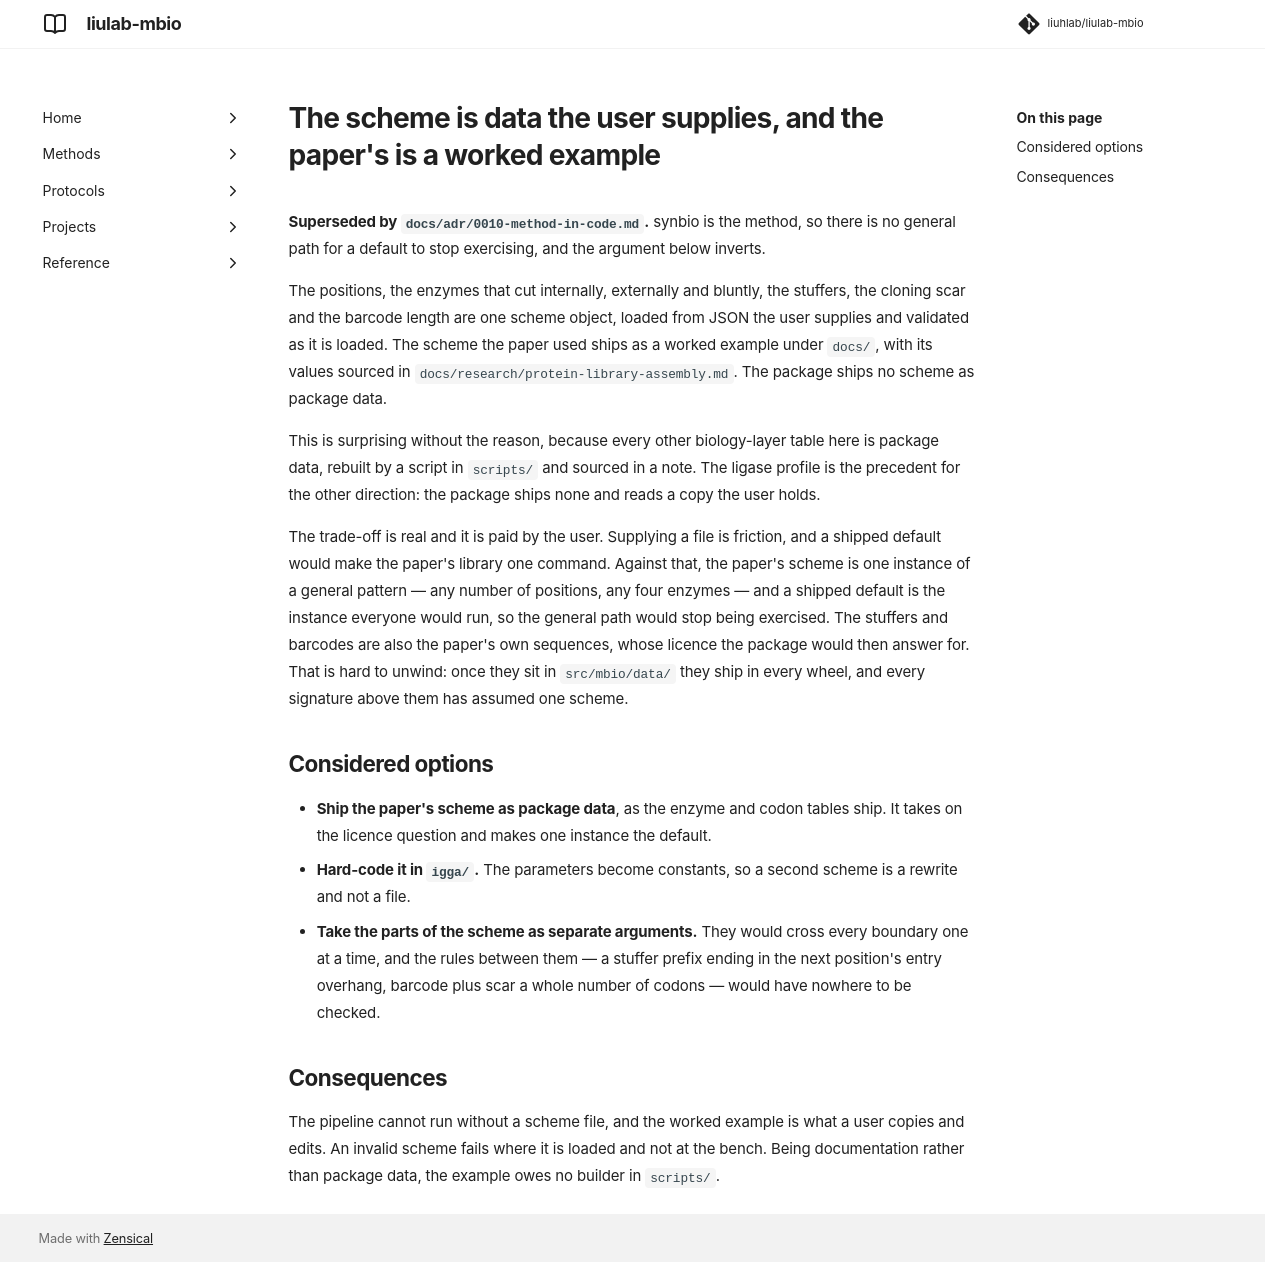

repository: liuhlab/liulab-mbio · page: adr/0005-scheme-data/index.html · generator: mkdocs

---
search:
  exclude: true
---

# The scheme is data the user supplies, and the paper's is a worked example

**Superseded by `docs/adr/0010-method-in-code.md`.** synbio is the method, so there is no general
path for a default to stop exercising, and the argument below inverts.

The positions, the enzymes that cut internally, externally and bluntly, the stuffers, the cloning
scar and the barcode length are one scheme object, loaded from JSON the user supplies and validated
as it is loaded. The scheme the paper used ships as a worked example under `docs/`, with its values
sourced in `docs/research/protein-library-assembly.md`. The package ships no scheme as package
data.

This is surprising without the reason, because every other biology-layer table here is package
data, rebuilt by a script in `scripts/` and sourced in a note. The ligase profile is the precedent
for the other direction: the package ships none and reads a copy the user holds.

The trade-off is real and it is paid by the user. Supplying a file is friction, and a shipped
default would make the paper's library one command. Against that, the paper's scheme is one
instance of a general pattern — any number of positions, any four enzymes — and a shipped default
is the instance everyone would run, so the general path would stop being exercised. The stuffers
and barcodes are also the paper's own sequences, whose licence the package would then answer for.
That is hard to unwind: once they sit in `src/mbio/data/` they ship in every wheel, and
every signature above them has assumed one scheme.

## Considered options

- **Ship the paper's scheme as package data**, as the enzyme and codon tables ship. It takes on
  the licence question and makes one instance the default.
- **Hard-code it in `igga/`.** The parameters become constants, so a second scheme is a rewrite
  and not a file.
- **Take the parts of the scheme as separate arguments.** They would cross every boundary one at a
  time, and the rules between them — a stuffer prefix ending in the next position's entry
  overhang, barcode plus scar a whole number of codons — would have nowhere to be checked.

## Consequences

The pipeline cannot run without a scheme file, and the worked example is what a user copies and
edits. An invalid scheme fails where it is loaded and not at the bench. Being documentation
rather than package data, the example owes no builder in `scripts/`.
